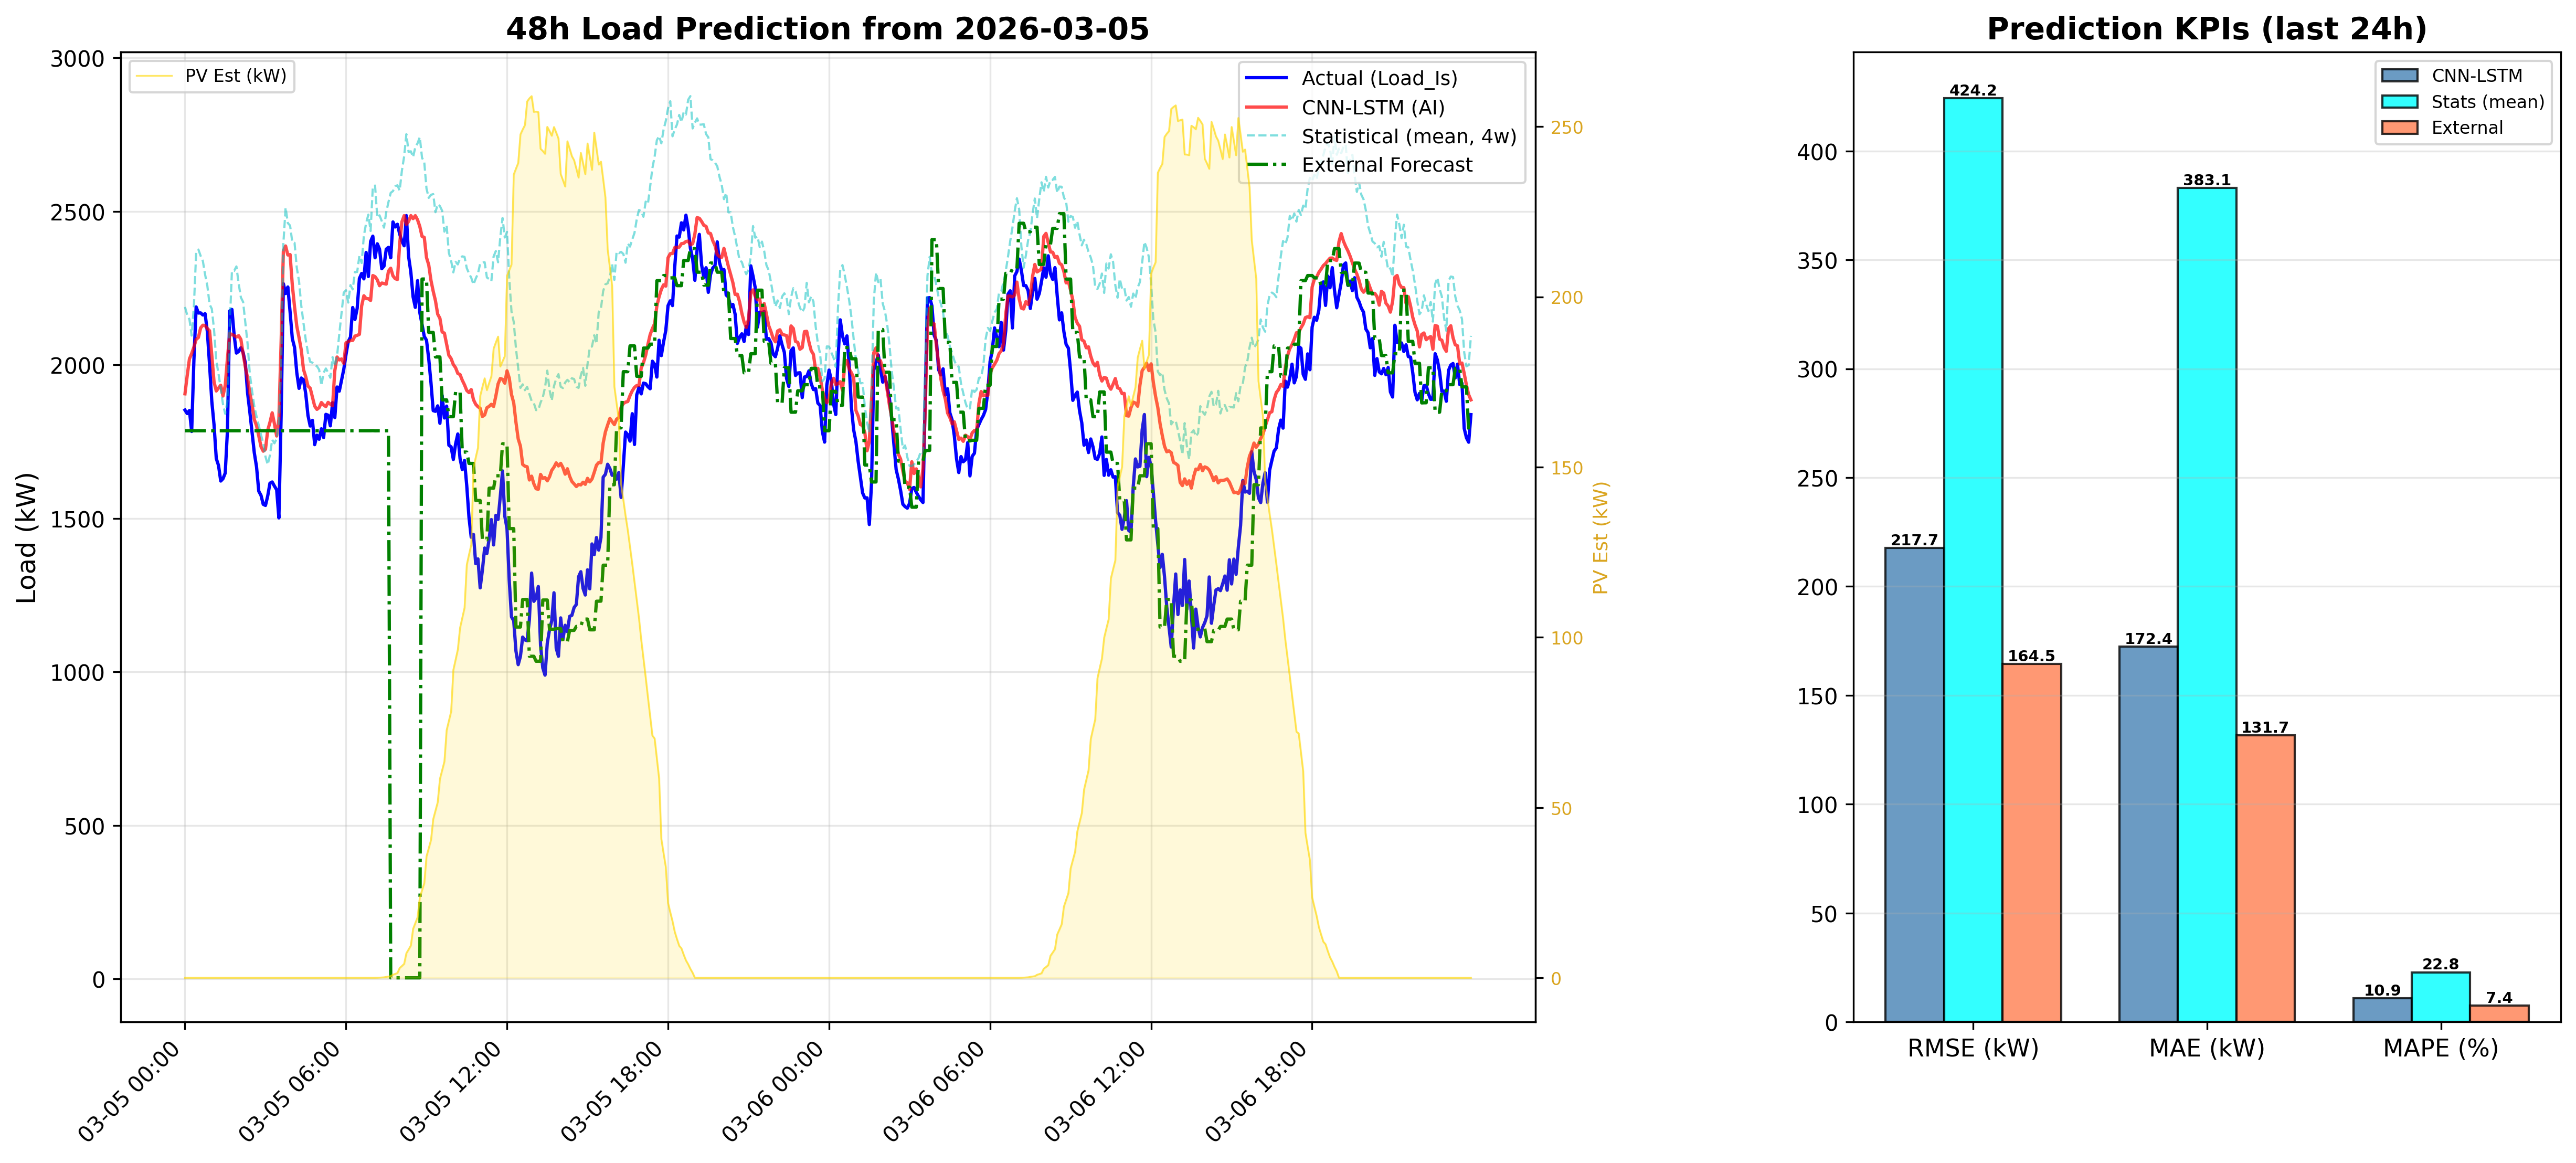

The file beside this chart, header and first rows:
DateTime, CNN_LSTM_Load_kW, Statistical_Load_kW, PV_Est_kW
2026-03-05 00:00:00, 1906, 2189, 0.0
2026-03-05 00:05:00, 1965, 2163, 0.0
2026-03-05 00:10:00, 2020, 2148, 0.0
2026-03-05 00:15:00, 2037, 2096, 0.0
2026-03-05 00:20:00, 2058, 2192, 0.0
2026-03-05 00:25:00, 2083, 2366, 0.0
2026-03-05 00:30:00, 2089, 2376, 0.0
2026-03-05 00:35:00, 2120, 2355, 0.0
2026-03-05 00:40:00, 2129, 2338, 0.0
2026-03-05 00:45:00, 2128, 2294, 0.0
2026-03-05 00:50:00, 2119, 2258, 0.0
2026-03-05 00:55:00, 2111, 2197, 0.0
2026-03-05 01:00:00, 2031, 2183, 0.0
2026-03-05 01:05:00, 1945, 2115, 0.0
2026-03-05 01:10:00, 1915, 2014, 0.0
2026-03-05 01:15:00, 1925, 1971, 0.0
2026-03-05 01:20:00, 1934, 1922, 0.0
2026-03-05 01:25:00, 1899, 1872, 0.0
2026-03-05 01:30:00, 1933, 1841, 0.0
2026-03-05 01:35:00, 2022, 1881, 0.0
2026-03-05 01:40:00, 2103, 2127, 0.0
2026-03-05 01:45:00, 2099, 2306, 0.0
2026-03-05 01:50:00, 2096, 2306, 0.0
2026-03-05 01:55:00, 2091, 2321, 0.0
2026-03-05 02:00:00, 2095, 2265, 0.0
2026-03-05 02:05:00, 2083, 2220, 0.0
2026-03-05 02:10:00, 2037, 2205, 0.0
2026-03-05 02:15:00, 1993, 2138, 0.0
2026-03-05 02:20:00, 1957, 2069, 0.0
2026-03-05 02:25:00, 1908, 1971, 0.0
2026-03-05 02:30:00, 1872, 1915, 0.0
2026-03-05 02:35:00, 1822, 1865, 0.0
2026-03-05 02:40:00, 1802, 1832, 0.0
2026-03-05 02:45:00, 1769, 1803, 0.0
2026-03-05 02:50:00, 1734, 1772, 0.0
2026-03-05 02:55:00, 1719, 1745, 0.0
2026-03-05 03:00:00, 1725, 1701, 0.0
2026-03-05 03:05:00, 1787, 1675, 0.0
2026-03-05 03:10:00, 1813, 1706, 0.0
2026-03-05 03:15:00, 1844, 1756, 0.0
2026-03-05 03:20:00, 1808, 1745, 0.0
2026-03-05 03:25:00, 1769, 1760, 0.0
2026-03-05 03:30:00, 1823, 1814, 0.0
2026-03-05 03:35:00, 2075, 2003, 0.0
2026-03-05 03:40:00, 2371, 2396, 0.0
2026-03-05 03:45:00, 2387, 2512, 0.0
2026-03-05 03:50:00, 2358, 2462, 0.0
2026-03-05 03:55:00, 2359, 2454, 0.0
2026-03-05 04:00:00, 2260, 2399, 0.0
2026-03-05 04:05:00, 2189, 2398, 0.0
2026-03-05 04:10:00, 2126, 2316, 0.0
2026-03-05 04:15:00, 2089, 2273, 0.0
2026-03-05 04:20:00, 2049, 2194, 0.0
2026-03-05 04:25:00, 1985, 2136, 0.0
2026-03-05 04:30:00, 1962, 2082, 0.0
2026-03-05 04:35:00, 1931, 2039, 0.0
2026-03-05 04:40:00, 1924, 2010, 0.0
2026-03-05 04:45:00, 1895, 2007, 0.0
2026-03-05 04:50:00, 1866, 2000, 0.0
2026-03-05 04:55:00, 1855, 1996, 0.0
... 516 more rows
